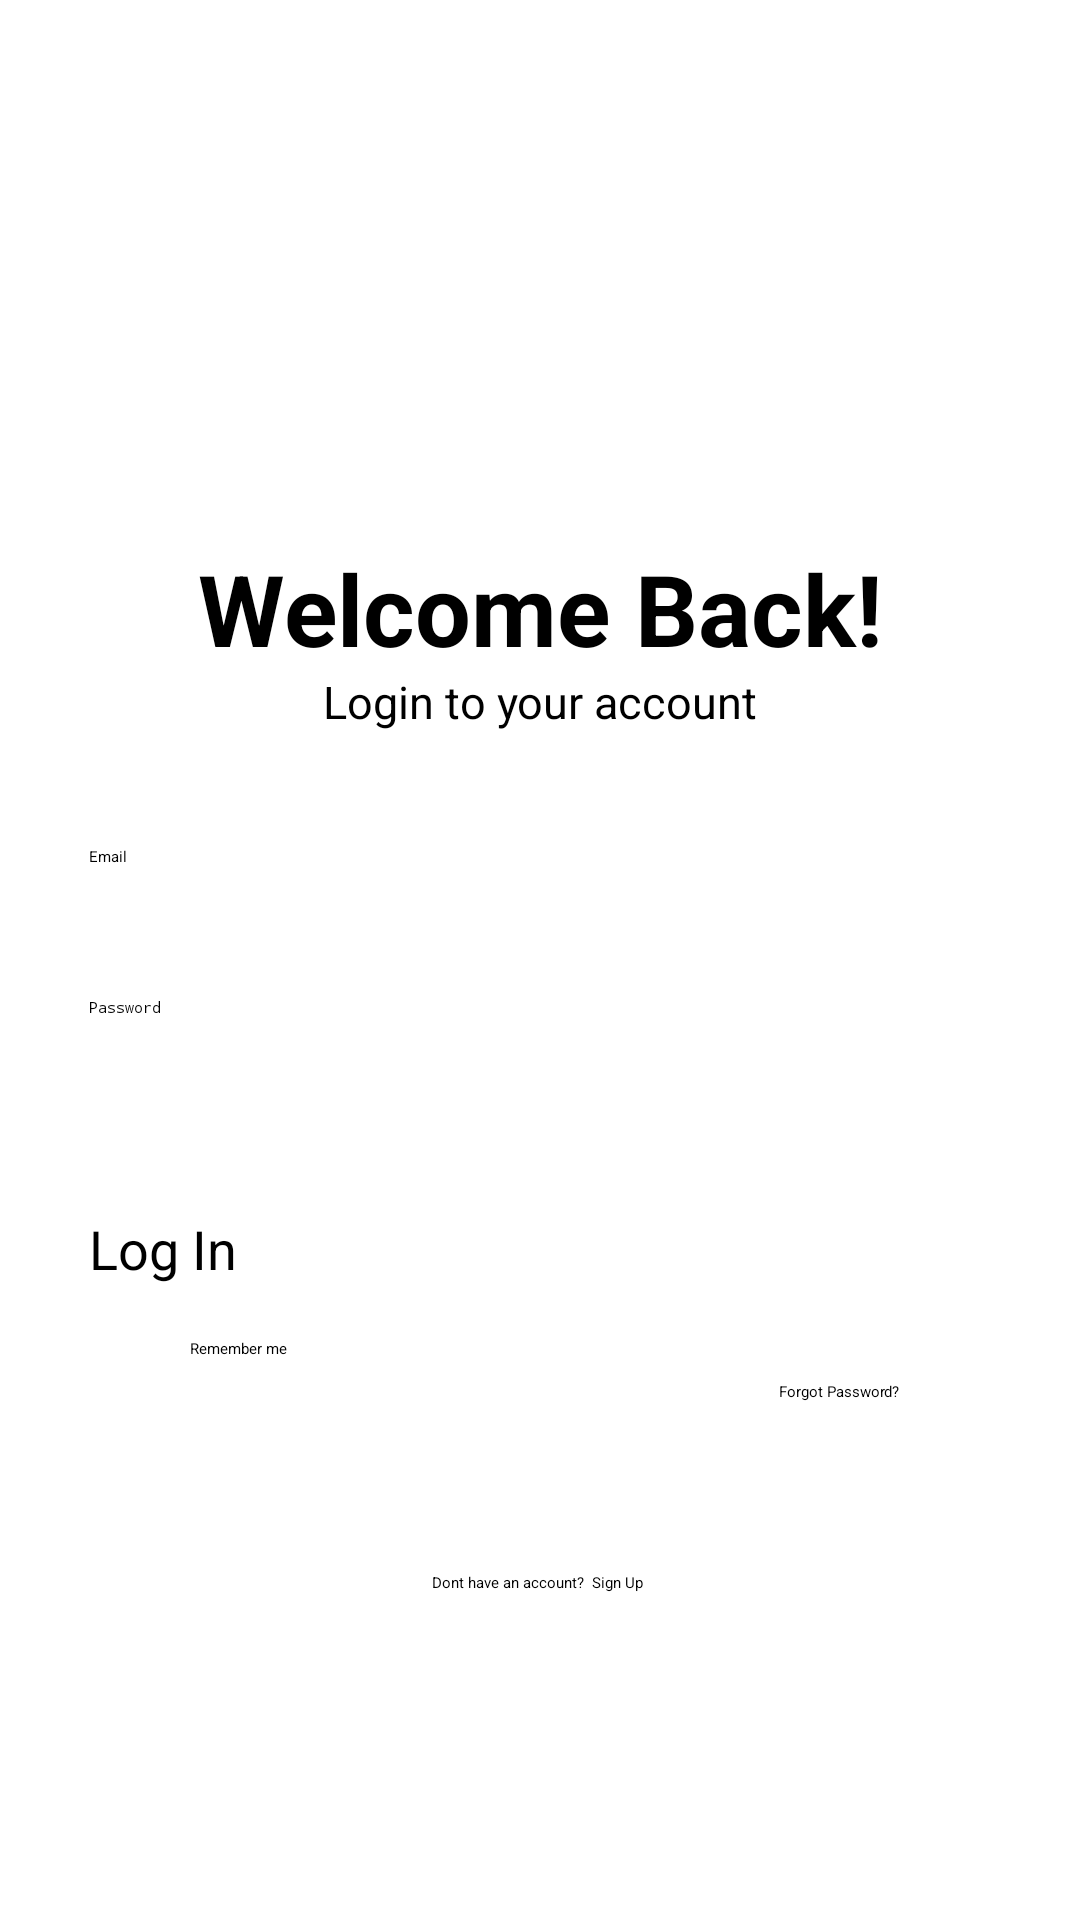

This screen was rendered from an Android layout file. Write that file and the resources it references.
<!-- AndroidManifest.xml: application theme Theme.Test -->
<!-- res/layout/login.xml -->
<?xml version="1.0" encoding="utf-8"?>
<androidx.constraintlayout.widget.ConstraintLayout xmlns:android="http://schemas.android.com/apk/res/android"
    xmlns:app="http://schemas.android.com/apk/res-auto"
    xmlns:tools="http://schemas.android.com/tools"
    android:id="@+id/main"
    android:layout_width="match_parent"
    android:layout_height="match_parent"
    tools:context=".MainActivity">

    <ImageView
        android:id="@+id/LogInLogo"
        android:layout_width="416dp"
        android:layout_height="305dp"
        app:layout_constraintBottom_toBottomOf="parent"
        app:layout_constraintEnd_toEndOf="parent"
        app:layout_constraintHorizontal_bias="0.6"
        app:layout_constraintStart_toStartOf="parent"
        app:layout_constraintTop_toTopOf="parent"
        app:layout_constraintVertical_bias="0.0"
        app:srcCompat="@mipmap/ic_logo_foreground" />

    <TextView
        android:id="@+id/LogInWelcome"
        android:layout_width="235dp"
        android:layout_height="44dp"
        android:text="Welcome Back!"
        android:textAlignment="center"
        android:textSize="33sp"
        android:textStyle="bold"
        app:layout_constraintBottom_toBottomOf="parent"
        app:layout_constraintEnd_toEndOf="parent"
        app:layout_constraintStart_toStartOf="parent"
        app:layout_constraintTop_toTopOf="parent"
        app:layout_constraintVertical_bias="0.303" />

    <TextView
        android:id="@+id/LogInLogin"
        android:layout_width="217dp"
        android:layout_height="wrap_content"
        android:text="Login to your account"
        android:textAlignment="center"
        android:textSize="15sp"
        app:layout_constraintBottom_toBottomOf="parent"
        app:layout_constraintEnd_toEndOf="parent"
        app:layout_constraintStart_toStartOf="parent"
        app:layout_constraintTop_toTopOf="parent"
        app:layout_constraintVertical_bias="0.361" />

    <EditText
        android:id="@+id/LogInEmail"
        android:layout_width="300dp"
        android:layout_height="50sp"
        android:drawableStart="@drawable/ic_email"
        android:drawablePadding="8dp"
        android:ems="10"
        android:hint="Email"
        android:inputType="textEmailAddress"
        app:layout_constraintBottom_toBottomOf="parent"
        app:layout_constraintEnd_toEndOf="parent"
        app:layout_constraintHorizontal_bias="0.495"
        app:layout_constraintStart_toStartOf="parent"
        app:layout_constraintTop_toTopOf="parent"
        app:layout_constraintVertical_bias="0.478" />

    <TextView
        android:id="@+id/LogInForgotPassword"
        android:layout_width="wrap_content"
        android:layout_height="35sp"
        android:text="Forgot Password?"
        android:textAlignment="center"
        app:layout_constraintBottom_toBottomOf="parent"
        app:layout_constraintEnd_toEndOf="parent"
        app:layout_constraintHorizontal_bias="0.812"
        app:layout_constraintStart_toStartOf="parent"
        app:layout_constraintTop_toTopOf="parent"
        app:layout_constraintVertical_bias="0.761" />

    <CheckBox
        android:id="@+id/LogInRememberCheck"
        android:layout_width="wrap_content"
        android:layout_height="50sp"
        android:text="Remember me"
        app:layout_constraintBottom_toBottomOf="parent"
        app:layout_constraintEnd_toEndOf="parent"
        app:layout_constraintHorizontal_bias="0.193"
        app:layout_constraintStart_toStartOf="parent"
        app:layout_constraintTop_toTopOf="parent"
        app:layout_constraintVertical_bias="0.756" />

    <EditText
        android:id="@+id/LogInPassword"
        android:layout_width="300dp"
        android:layout_height="50sp"
        android:drawableStart="@drawable/ic_password"
        android:drawablePadding="8dp"
        android:ems="10"
        android:hint="Password"
        android:inputType="textPassword"
        app:layout_constraintBottom_toBottomOf="parent"
        app:layout_constraintEnd_toEndOf="parent"
        app:layout_constraintHorizontal_bias="0.495"
        app:layout_constraintStart_toStartOf="parent"
        app:layout_constraintTop_toTopOf="parent"
        app:layout_constraintVertical_bias="0.563" />

    <Button
        android:id="@+id/LogInButton"
        android:layout_width="300dp"
        android:layout_height="50sp"
        android:backgroundTint="@color/AppBrown"
        android:text="Log In"
        android:textSize="18sp"
        app:layout_constraintBottom_toBottomOf="parent"
        app:layout_constraintEnd_toEndOf="parent"
        app:layout_constraintHorizontal_bias="0.495"
        app:layout_constraintStart_toStartOf="parent"
        app:layout_constraintTop_toTopOf="parent"
        app:layout_constraintVertical_bias="0.685" />

    <TextView
        android:id="@+id/LogInSignup"
        android:layout_width="wrap_content"
        android:layout_height="wrap_content"
        android:text="Dont have an account?  Sign Up"
        android:textAlignment="center"
        app:layout_constraintBottom_toBottomOf="parent"
        app:layout_constraintEnd_toEndOf="parent"
        app:layout_constraintHorizontal_bias="0.497"
        app:layout_constraintStart_toStartOf="parent"
        app:layout_constraintTop_toTopOf="parent"
        app:layout_constraintVertical_bias="0.828" />

    <TextView
        android:id="@+id/errorEmail"
        android:layout_width="wrap_content"
        android:layout_height="wrap_content"
        android:textColor="@color/red"
        android:textSize="17sp"
        android:textStyle="bold"
        android:visibility="gone"
        app:layout_constraintEnd_toEndOf="@+id/LogInButton"
        app:layout_constraintStart_toStartOf="@+id/LogInButton"
        app:layout_constraintBottom_toTopOf="@+id/LogInButton"
        tools:text="Error Message" />

    <CheckBox
        android:id="@+id/LogInShowPass"
        android:layout_width="wrap_content"
        android:layout_height="wrap_content"
        app:layout_constraintBottom_toBottomOf="parent"
        app:layout_constraintEnd_toEndOf="parent"
        app:layout_constraintHorizontal_bias="0.845"
        app:layout_constraintStart_toStartOf="parent"
        app:layout_constraintTop_toTopOf="parent"
        app:layout_constraintVertical_bias="0.562" />

</androidx.constraintlayout.widget.ConstraintLayout>
<!-- resources referenced by this layout -->
<resources>
  <color name="AppBrown">#d0a484</color>
  <color name="red">#FF0000</color>
  <!-- mipmap ic_logo_foreground: webp bitmap (mipmap-hdpi, 2876 bytes) -->
</resources>
